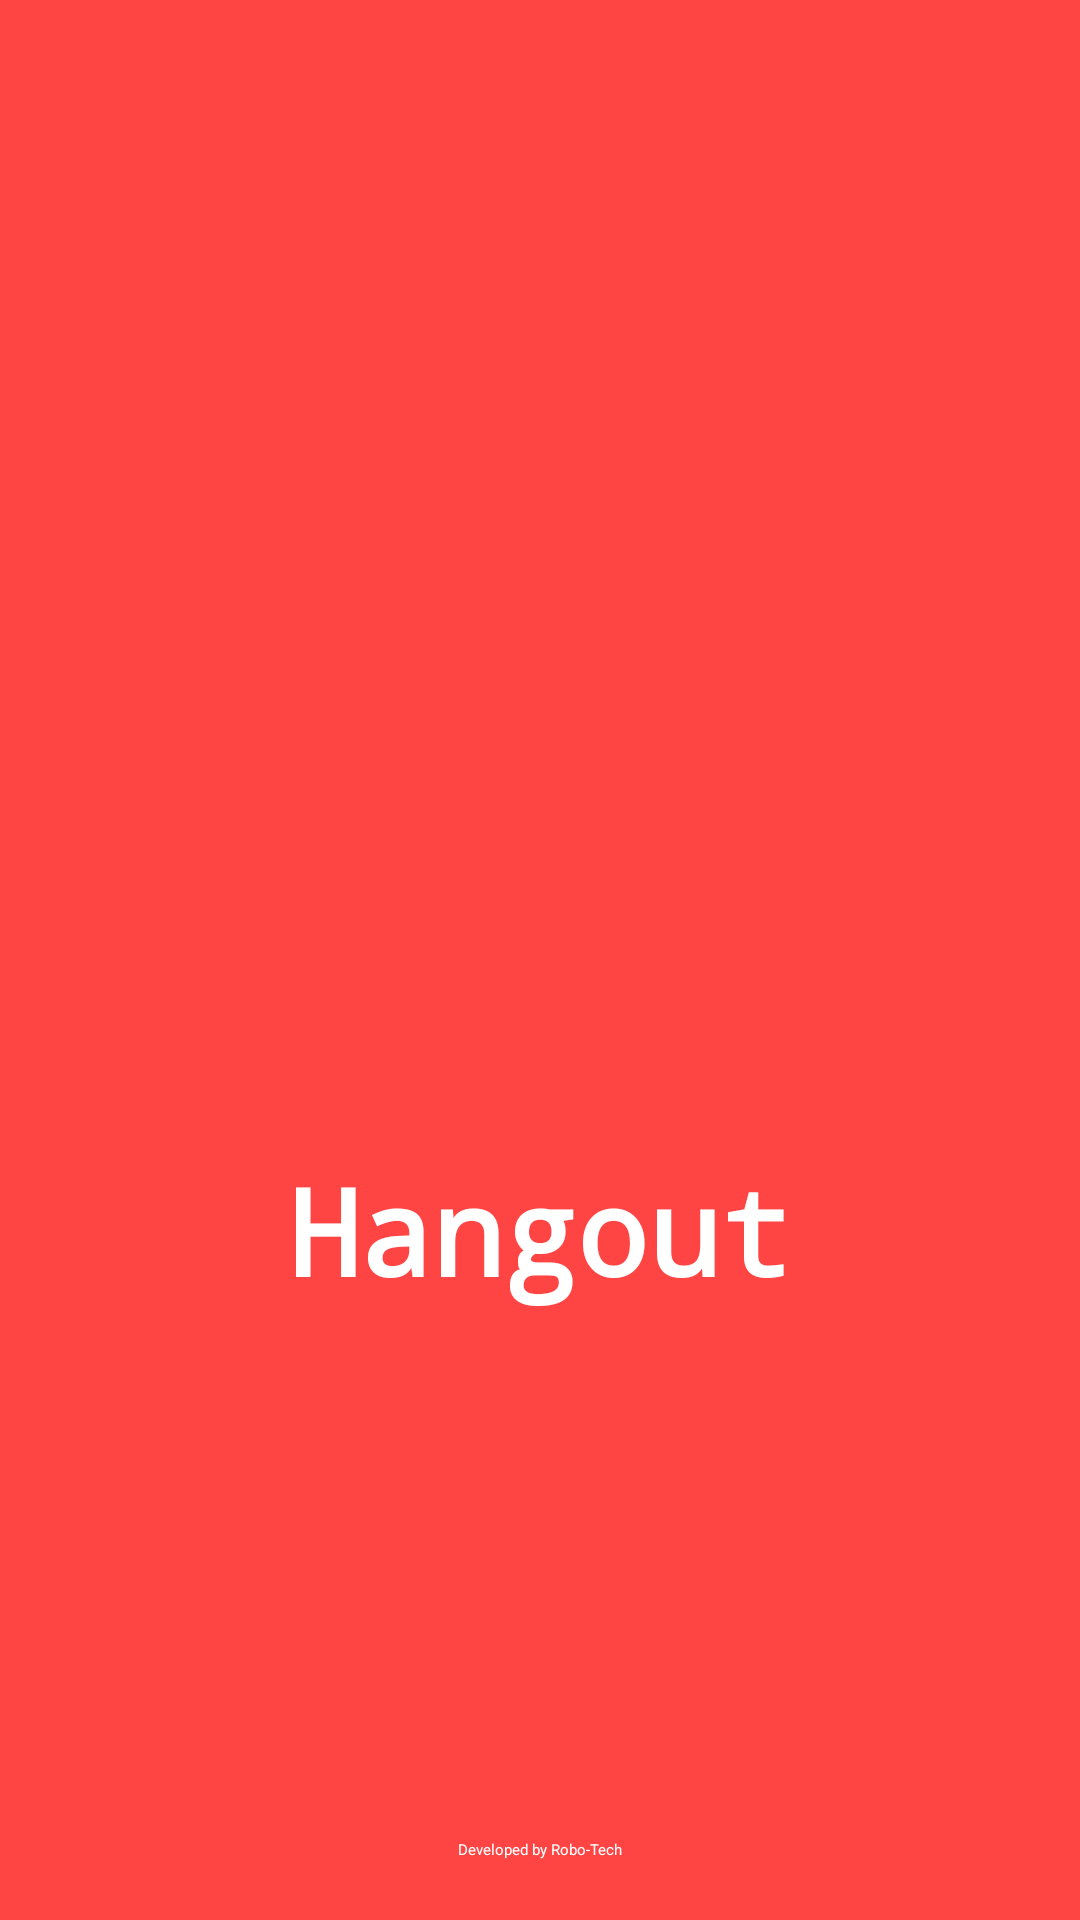

Here is an Android app screen rendered from its layout file. Give the layout XML and the strings, colors and styles it references.
<!-- AndroidManifest.xml: application theme Theme.Hangout -->
<!-- res/layout/activity_splash.xml -->
<?xml version="1.0" encoding="utf-8"?>
<RelativeLayout xmlns:android="http://schemas.android.com/apk/res/android"
    xmlns:app="http://schemas.android.com/apk/res-auto"
    xmlns:tools="http://schemas.android.com/tools"
    android:layout_width="match_parent"
    android:layout_height="match_parent"
    android:background="@android:color/holo_red_light"
    tools:context=".SplashActivity">

    <LinearLayout
        android:layout_width="match_parent"
        android:layout_height="match_parent"
        android:gravity="center"
        android:orientation="vertical">

        <ImageView
            android:layout_width="160dp"
            android:layout_height="160dp"
            android:src="@drawable/chat_icon"
            android:tint="@color/my_secondary"
            tools:ignore="UseAppTint" />

        <TextView
            android:layout_width="wrap_content"
            android:layout_height="wrap_content"
            android:text="@string/app_name"
            android:textSize="40sp"
            android:textColor="@color/white"
            android:textStyle="bold"
            android:fontFamily="monospace"
            android:layout_marginTop="20dp"/>

        <ProgressBar
            android:layout_width="32dp"
            android:layout_height="wrap_content"/>
    </LinearLayout>

    <TextView
        android:layout_width="match_parent"
        android:layout_height="wrap_content"
        android:text="Developed by Robo-Tech"
        android:layout_alignParentBottom="true"
        android:gravity="center"
        android:layout_marginBottom="20dp"
        android:textColor="@color/white"/>
</RelativeLayout>
<!-- resources referenced by this layout -->
<resources>
  <color name="my_secondary">#FFE74c</color>
  <color name="white">#FFFFFFFF</color>
  <string name="app_name">Hangout</string>
</resources>
